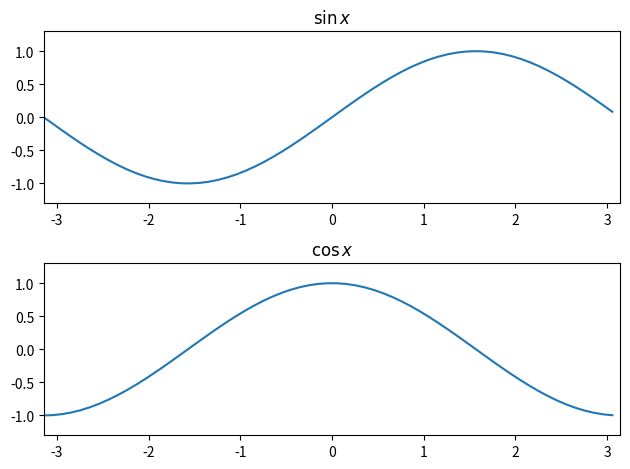

Python code for this plot: (Note: this script raises an exception after producing the figure.)
#! /usr/bin/python

import numpy as np

import matplotlib
matplotlib.use("Agg")

import matplotlib.pyplot as plt

xmin, xmax = -np.pi, np.pi

x = np.arange(xmin, xmax, 0.1)
y_sin = np.sin(x)
y_cos = np.cos(x)

# sin plot
plt.subplot(2, 1, 1)
plt.plot(x, y_sin)
plt.title("$\sin x$")
plt.xlim(xmin, xmax)
plt.ylim(-1.3, 1.3)

# cos plot
plt.subplot(2, 1, 2)
plt.plot(x, y_cos)
plt.title("$\cos x$")
plt.xlim(xmin, xmax)
plt.ylim(-1.3, 1.3)

# Avoid to duplicate graphtitle
plt.tight_layout()

plt.show()

plt.savefig("/Users/<user>/Desktop/graph.png")
